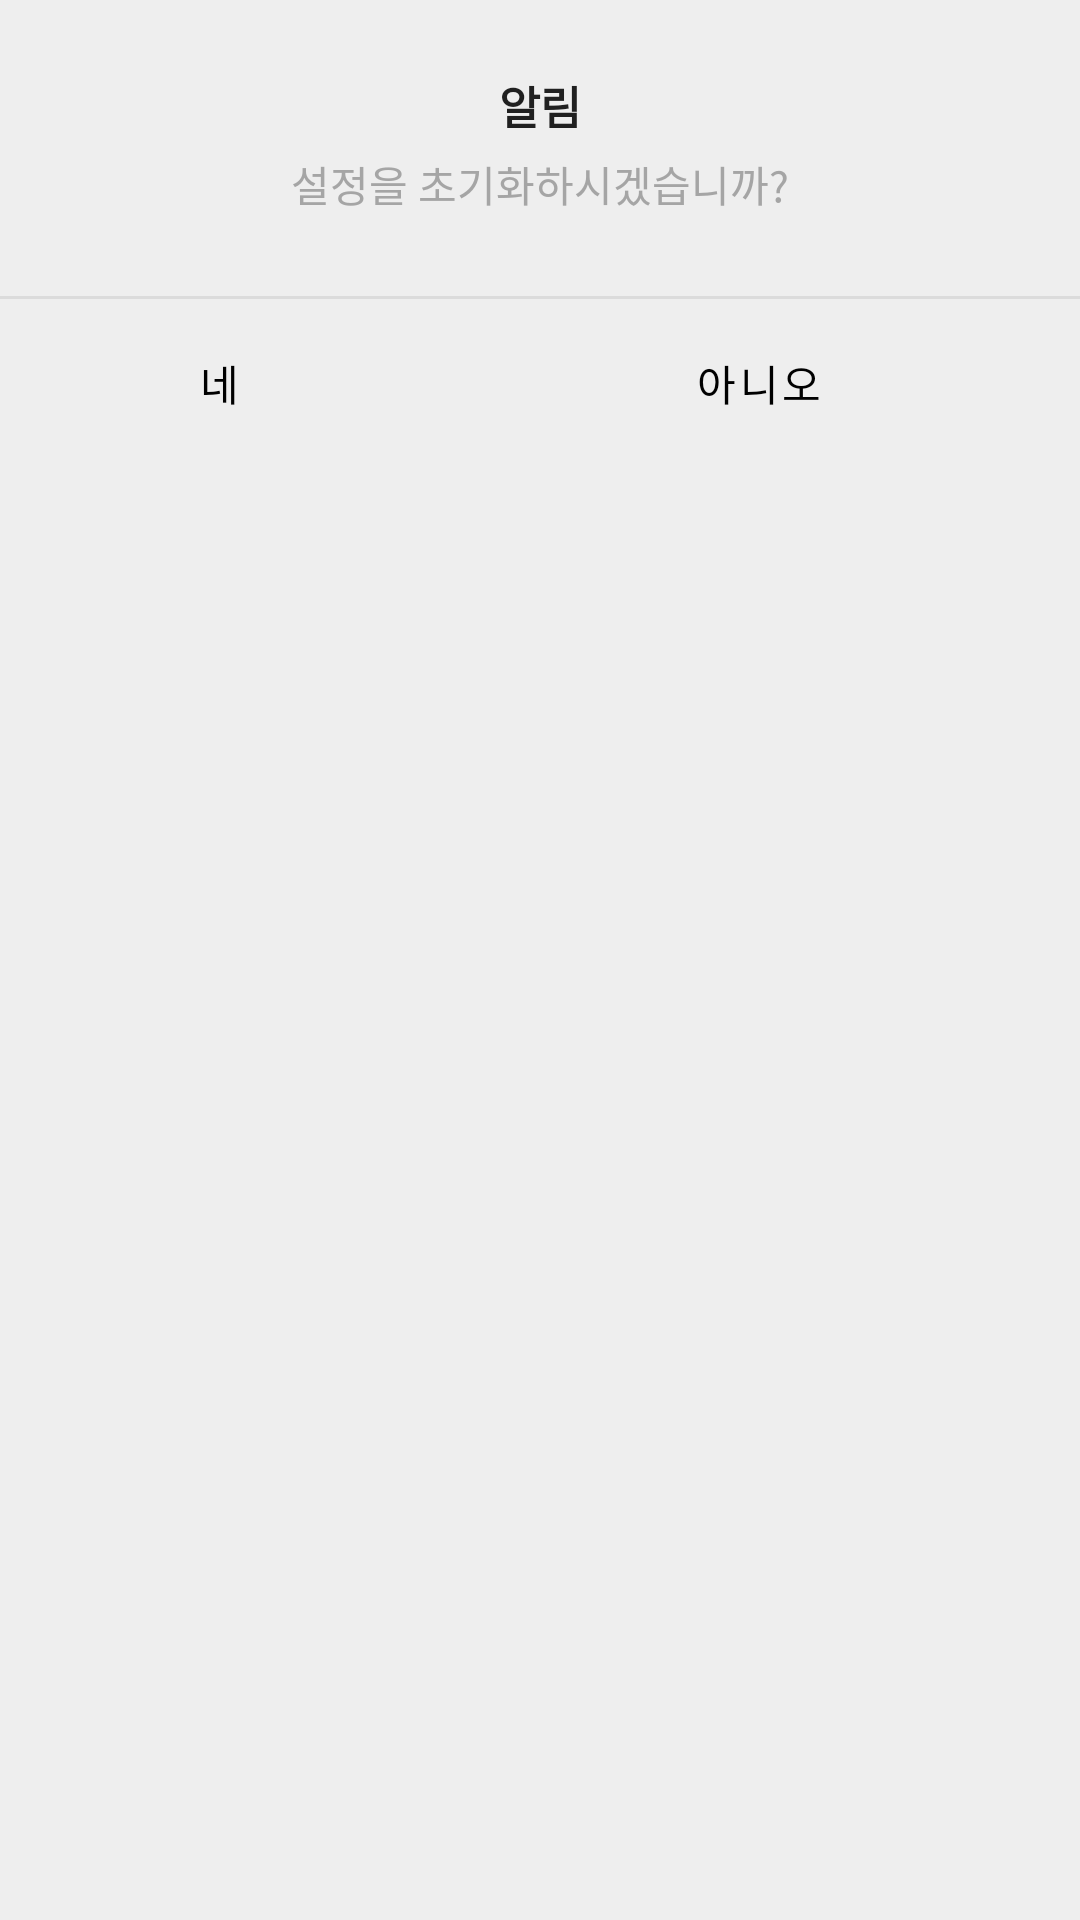

Produce the Android XML layout that renders to this screen, including the resource entries it uses.
<!-- AndroidManifest.xml: application theme Theme.EyePedia -->
<!-- res/layout/activity_set_popup.xml -->
<?xml version="1.0" encoding="utf-8"?>

<LinearLayout xmlns:android="http://schemas.android.com/apk/res/android"
    android:background="#eeeeee"
    android:orientation="vertical"
    android:layout_width="300dp"
    android:layout_height="wrap_content">

    
    <LinearLayout
        android:padding="24dp"
        android:orientation="vertical"
        android:layout_width="match_parent"
        android:layout_height="wrap_content">

        <TextView
            android:id="@+id/tv_title"
            android:layout_width="match_parent"
            android:layout_height="wrap_content"
            android:layout_marginBottom="5dp"
            android:alpha="0.87"
            android:gravity="center"
            android:text="알림"
            android:textColor="#000"
            android:textSize="15dp"
            android:textStyle="bold" />

        <TextView
            android:id="@+id/tv_set"
            android:layout_width="match_parent"
            android:layout_height="wrap_content"
            android:layout_marginBottom="3dp"
            android:alpha="0.87"
            android:gravity="center"
            android:text="설정을 초기화하시겠습니까?"
            android:textColor="#999999"
            android:textSize="14dp" />
    </LinearLayout>
    

    <View
        android:background="#66bdbdbd"
        android:layout_width="match_parent"
        android:layout_height="1dp" />

    
    <LinearLayout
        android:orientation="horizontal"
        android:gravity="center"
        android:layout_width="match_parent"
        android:layout_height="wrap_content">

        <Button
            android:id="@+id/btn_yes"
            android:layout_width="146dp"
            android:layout_height="56dp"
            android:background="#00000000"
            android:gravity="center"
            android:text="네"
            android:textColor="#000000"
            android:textSize="14dp" />

        <Button
            android:id="@+id/btn_no"
            android:layout_width="match_parent"
            android:layout_height="56dp"
            android:background="#00000000"
            android:gravity="center"
            android:text="아니오"
            android:textColor="#000000"
            android:textSize="14dp" />
    </LinearLayout>
    
</LinearLayout>
<!-- resources referenced by this layout -->
<resources>
  <style name="Theme.EyePedia" parent="Theme.MaterialComponents.DayNight.DarkActionBar">
          
          <item name="colorPrimary">@color/purple_500</item>
          <item name="colorPrimaryVariant">@color/purple_700</item>
          <item name="colorOnPrimary">@color/white</item>
          
          <item name="colorSecondary">@color/teal_200</item>
          <item name="colorSecondaryVariant">@color/teal_700</item>
          <item name="colorOnSecondary">@color/black</item>
          
          <item name="android:statusBarColor" tools:targetApi="l">?attr/colorPrimaryVariant</item>
          
          <item name="fontFamily">@font/font_basic</item>
      </style>
  <color name="purple_500">#6a9ea8</color>
  <color name="purple_700">#527c85</color>
  <color name="white">#FFFFFFFF</color>
  <color name="teal_200">#FF03DAC5</color>
  <color name="teal_700">#FF018786</color>
  <color name="black">#FF000000</color>
</resources>
